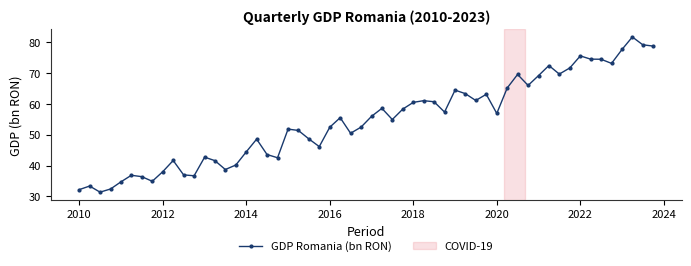
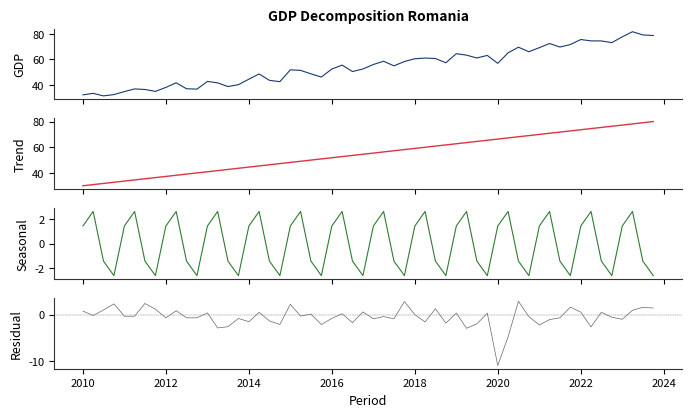

Write Python code to recreate these figures, in order.
!pip install yfinance matplotlib numpy scipy statsmodels pandas -q

import os
import numpy as np
import pandas as pd
import matplotlib
import matplotlib.pyplot as plt
import matplotlib.dates

# Style configuration
COLORS = {
    'blue': '#1A3A6E',
    'red': '#DC3545',
    'green': '#2E7D32',
    'orange': '#E67E22',
    'gray': '#666666',
    'purple': '#8E44AD',
}

plt.rcParams.update({
    'axes.facecolor': 'none',
    'figure.facecolor': 'none',
    'savefig.transparent': True,
    'axes.spines.top': False,
    'axes.spines.right': False,
    'axes.grid': False,
    'font.size': 9,
    'axes.titlesize': 10,
    'axes.labelsize': 9,
    'xtick.labelsize': 8,
    'ytick.labelsize': 8,
    'legend.fontsize': 8,
    'figure.dpi': 150,
    'lines.linewidth': 1.2,
    'axes.edgecolor': '#333333',
    'axes.linewidth': 0.8,
})

np.random.seed(42)

def save_chart(fig, name):
    fig.savefig(f'{name}.pdf', bbox_inches='tight', transparent=True, dpi=150)
    fig.savefig(f'{name}.png', bbox_inches='tight', transparent=True, dpi=150)
    try:
        charts_path = os.path.join('..', '..', '..', 'charts', name)
        fig.savefig(f'{charts_path}.pdf', bbox_inches='tight', transparent=True, dpi=150)
        fig.savefig(f'{charts_path}.png', bbox_inches='tight', transparent=True, dpi=150)
    except Exception:
        pass
    print(f'Saved: {name}.pdf + .png')

def add_legend_below(ax, ncol=3):
    ax.legend(loc='upper center', bbox_to_anchor=(0.5, -0.18), ncol=ncol, frameon=False)

# Generate Romania GDP-like quarterly data 2010-2023
np.random.seed(42)
quarters = pd.date_range('2010-01-01', '2023-12-31', freq='QS')
n = len(quarters)
trend = np.linspace(30, 80, n)
seasonal = 3.0 * np.sin(2 * np.pi * np.arange(n) / 4 + 0.5)

# COVID shock
covid_shock = np.zeros(n)
covid_idx = 40  # ~Q2 2020
covid_shock[covid_idx] = -12
covid_shock[covid_idx+1] = -5
covid_shock[covid_idx+2] = 3
noise = np.random.normal(0, 1.5, n)
gdp = trend + seasonal + covid_shock + noise

print(f'Generated {n} quarterly observations: {quarters[0].strftime("%Y-Q1")} to {quarters[-1].strftime("%Y-Q4")}')

# Chart: ch1_case_gdp_raw
# Romania quarterly GDP raw data
fig, ax = plt.subplots(figsize=(7, 3.0))
ax.plot(quarters, gdp, color=COLORS['blue'], linewidth=1.0, marker='o', markersize=2, label='GDP Romania (bn RON)')
ax.axvspan(pd.Timestamp('2020-03-01'), pd.Timestamp('2020-09-01'), alpha=0.15, color=COLORS['red'], label='COVID-19')
ax.set_title('Quarterly GDP Romania (2010-2023)', fontsize=10, fontweight='bold')
ax.set_xlabel('Period')
ax.set_ylabel('GDP (bn RON)')
ax.xaxis.set_major_formatter(matplotlib.dates.DateFormatter('%Y'))
ax.xaxis.set_major_locator(matplotlib.dates.YearLocator(2))
plt.setp(ax.xaxis.get_majorticklabels(), rotation=0, ha='center')
add_legend_below(ax, ncol=2)
fig.tight_layout(rect=[0, 0.05, 1, 1])
save_chart(fig, 'ch1_case_gdp_raw')
plt.show()

# Chart: ch1_case_gdp_decomposition
# GDP decomposition: trend, seasonal, residual
fig, axes = plt.subplots(4, 1, figsize=(7, 4.5), sharex=True)

axes[0].plot(quarters, gdp, color=COLORS['blue'], linewidth=0.8)
axes[0].set_ylabel('GDP')
axes[0].set_title('GDP Decomposition Romania', fontsize=10, fontweight='bold')

axes[1].plot(quarters, trend, color=COLORS['red'], linewidth=1.0)
axes[1].set_ylabel('Trend')

axes[2].plot(quarters, seasonal, color=COLORS['green'], linewidth=0.8)
axes[2].set_ylabel('Seasonal')

axes[3].plot(quarters, covid_shock + noise, color=COLORS['gray'], linewidth=0.5)
axes[3].axhline(0, color=COLORS['gray'], linewidth=0.3, linestyle='--')
axes[3].set_ylabel('Residual')
axes[3].set_xlabel('Period')

axes[3].xaxis.set_major_formatter(matplotlib.dates.DateFormatter('%Y'))
axes[3].xaxis.set_major_locator(matplotlib.dates.YearLocator(2))

fig.tight_layout(rect=[0, 0.05, 1, 1])
save_chart(fig, 'ch1_case_gdp_decomposition')
plt.show()